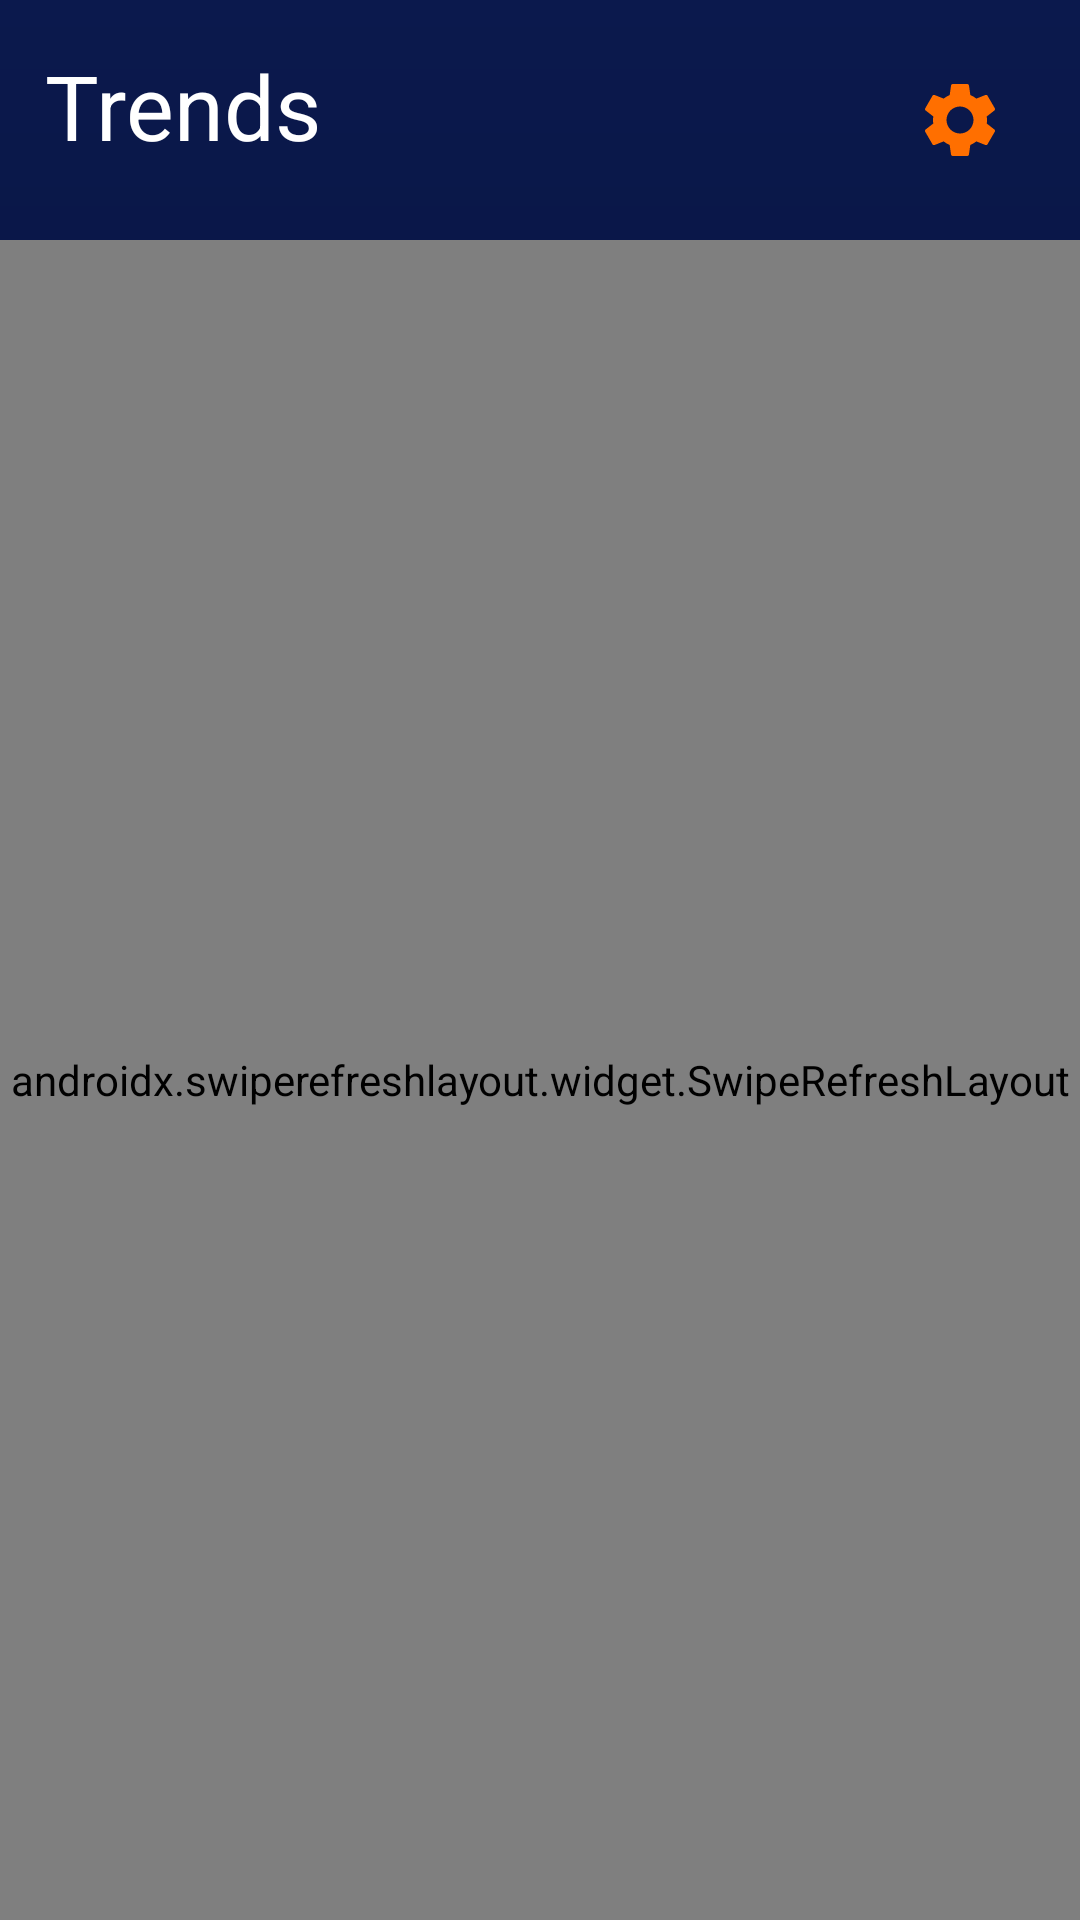

This screen was rendered from an Android layout file. Write that file and the resources it references.
<!-- AndroidManifest.xml: application theme Theme.MovieJsonVersion1 -->
<!-- res/layout/fragment_trending_fragment.xml -->
<?xml version="1.0" encoding="utf-8"?>
<androidx.constraintlayout.widget.ConstraintLayout
    xmlns:android="http://schemas.android.com/apk/res/android"
    xmlns:app="http://schemas.android.com/apk/res-auto"
    xmlns:tools="http://schemas.android.com/tools"
    android:layout_width="match_parent"
    android:layout_height="match_parent"
    android:background="@drawable/custom_background"
    tools:context=".Fragments.Trending_fragment">
    <RelativeLayout
        android:id="@+id/relative2"
        android:layout_width="match_parent"
        android:layout_height="wrap_content"
        app:layout_constraintTop_toTopOf="parent"
        app:layout_constraintStart_toStartOf="parent"
        app:layout_constraintEnd_toEndOf="parent"
        >
        <TextView
            android:id="@+id/text_weree"
            android:layout_width="wrap_content"
            android:layout_height="wrap_content"
            android:textColor="@color/white"
            android:textSize="30sp"
            android:text="Trends"
            android:layout_margin="15dp"
            />

        <ImageButton
            android:id="@+id/trend_setting"
            android:layout_width="50dp"
            android:layout_height="50dp"
            android:layout_alignParentEnd="true"
            android:layout_margin="15dp"
            android:background="@android:color/transparent"
            android:src="@drawable/ic_settings" />
    </RelativeLayout>

    <androidx.swiperefreshlayout.widget.SwipeRefreshLayout
        android:id="@+id/swipeRefreshTrend"
        android:layout_width="match_parent"
        android:layout_height="0dp"
        app:layout_constraintBottom_toBottomOf="parent"
        app:layout_constraintEnd_toEndOf="parent"
        app:layout_constraintStart_toStartOf="parent"
        app:layout_constraintTop_toBottomOf="@id/relative2">
        <LinearLayout
            android:layout_width="match_parent"
            android:layout_height="0dp"
            android:orientation="vertical"
            >
            <androidx.recyclerview.widget.RecyclerView
                android:id="@+id/recyclerTrend"
                android:layout_width="match_parent"
                android:layout_height="match_parent"
                android:visibility="gone"
                app:layout_behavior="@string/appbar_scrolling_view_behavior"
                />
            <com.facebook.shimmer.ShimmerFrameLayout
                android:id="@+id/shimmer_layout_trend"
                android:layout_width="match_parent"
                android:layout_height="match_parent">
                <LinearLayout
                    android:layout_width="match_parent"
                    android:layout_height="wrap_content"
                    android:orientation="vertical">
                    <include
                        layout="@layout/trend_shimer_item"/>
                    <include
                        layout="@layout/trend_shimer_item"/>
                    <include
                        layout="@layout/trend_shimer_item"/>
                </LinearLayout>

            </com.facebook.shimmer.ShimmerFrameLayout>

        </LinearLayout>

    </androidx.swiperefreshlayout.widget.SwipeRefreshLayout>

</androidx.constraintlayout.widget.ConstraintLayout>
<!-- res/layout/trend_shimer_item.xml (included above) -->
<?xml version="1.0" encoding="utf-8"?>
<androidx.constraintlayout.widget.ConstraintLayout
    xmlns:android="http://schemas.android.com/apk/res/android"
    xmlns:app="http://schemas.android.com/apk/res-auto"
    android:layout_width="match_parent"
    android:layout_height="300dp"
    android:layout_margin="10dp">

    <RelativeLayout
        android:layout_width="match_parent"
        android:layout_height="match_parent">
        <TextView
            android:id="@+id/tx_name_trend"
            android:layout_width="match_parent"
            android:layout_height="wrap_content"
            android:layout_margin="5dp"
            android:maxLines="1"
            android:background="@color/shimmer_dark"
            android:fontFamily="sans-serif-condensed-medium"
            android:textColor="@color/white"
            android:textSize="20sp"
            android:layout_below="@id/card_image2"/>
        <TextView
            android:id="@+id/tx_det_trend"
            android:layout_width="match_parent"
            android:layout_height="wrap_content"
            android:layout_marginStart="5dp"
            android:layout_marginEnd="5dp"
            android:maxLines="1"
            android:background="@color/shimmer_dark"
            android:fontFamily="sans-serif-condensed-medium"
            android:textColor="@color/white"
            android:textSize="20sp"
            android:layout_below="@id/tx_name_trend"/>

        <androidx.cardview.widget.CardView
            android:id="@+id/card_image2"
            android:layout_width="match_parent"
            android:layout_height="220dp"
            android:layout_alignParentTop="true"
            android:layout_margin="5dp"
            app:cardCornerRadius="20dp">

            <ImageView
                android:id="@+id/imageTrend"
                android:layout_width="match_parent"
                android:layout_height="match_parent"
                android:scaleType="fitXY"
                android:background="@color/shimmer_dark"
                />
        </androidx.cardview.widget.CardView>
    </RelativeLayout>


</androidx.constraintlayout.widget.ConstraintLayout>
<!-- resources referenced by this layout -->
<resources>
  <color name="shimmer_dark">#FF030B29</color>
  <color name="white">#FFFFFFFF</color>
  <!-- drawable custom_background (drawable) -->
  <?xml version="1.0" encoding="utf-8"?>
  <shape xmlns:android="http://schemas.android.com/apk/res/android">
  
      <gradient android:angle="270"
          android:startColor="@color/light_blue"
          android:endColor="@color/dark_blue"
          />
  </shape>
  <!-- drawable ic_settings (drawable) -->
  <vector android:height="30dp"
      android:viewportHeight="24" android:viewportWidth="24"
      android:width="30dp" xmlns:android="http://schemas.android.com/apk/res/android">
      <path android:fillColor="@color/orange" android:pathData="M19.14,12.94c0.04,-0.3 0.06,-0.61 0.06,-0.94c0,-0.32 -0.02,-0.64 -0.07,-0.94l2.03,-1.58c0.18,-0.14 0.23,-0.41 0.12,-0.61l-1.92,-3.32c-0.12,-0.22 -0.37,-0.29 -0.59,-0.22l-2.39,0.96c-0.5,-0.38 -1.03,-0.7 -1.62,-0.94L14.4,2.81c-0.04,-0.24 -0.24,-0.41 -0.48,-0.41h-3.84c-0.24,0 -0.43,0.17 -0.47,0.41L9.25,5.35C8.66,5.59 8.12,5.92 7.63,6.29L5.24,5.33c-0.22,-0.08 -0.47,0 -0.59,0.22L2.74,8.87C2.62,9.08 2.66,9.34 2.86,9.48l2.03,1.58C4.84,11.36 4.8,11.69 4.8,12s0.02,0.64 0.07,0.94l-2.03,1.58c-0.18,0.14 -0.23,0.41 -0.12,0.61l1.92,3.32c0.12,0.22 0.37,0.29 0.59,0.22l2.39,-0.96c0.5,0.38 1.03,0.7 1.62,0.94l0.36,2.54c0.05,0.24 0.24,0.41 0.48,0.41h3.84c0.24,0 0.44,-0.17 0.47,-0.41l0.36,-2.54c0.59,-0.24 1.13,-0.56 1.62,-0.94l2.39,0.96c0.22,0.08 0.47,0 0.59,-0.22l1.92,-3.32c0.12,-0.22 0.07,-0.47 -0.12,-0.61L19.14,12.94zM12,15.6c-1.98,0 -3.6,-1.62 -3.6,-3.6s1.62,-3.6 3.6,-3.6s3.6,1.62 3.6,3.6S13.98,15.6 12,15.6z"/>
  </vector>
  <style name="Theme.MovieJsonVersion1" parent="Theme.MaterialComponents.DayNight.NoActionBar">
          
          <item name="colorPrimary">@color/light_blue</item>
          <item name="colorPrimaryVariant" tools:ignore="MissingTranslation">@color/light_blue</item>
          <item name="colorOnPrimary">@color/white</item>
          
          <item name="colorSecondary">@color/orange</item>
          <item name="colorSecondaryVariant">@color/orange</item>
          <item name="colorOnSecondary">@color/light_blue</item>
          
          <item name="android:statusBarColor" tools:targetApi="l">?attr/colorPrimaryVariant</item>
          
      </style>
  <color name="light_blue">#0b194d</color>
  <color name="dark_blue">#030B29</color>
  <color name="orange">#ff6f00</color>
</resources>
